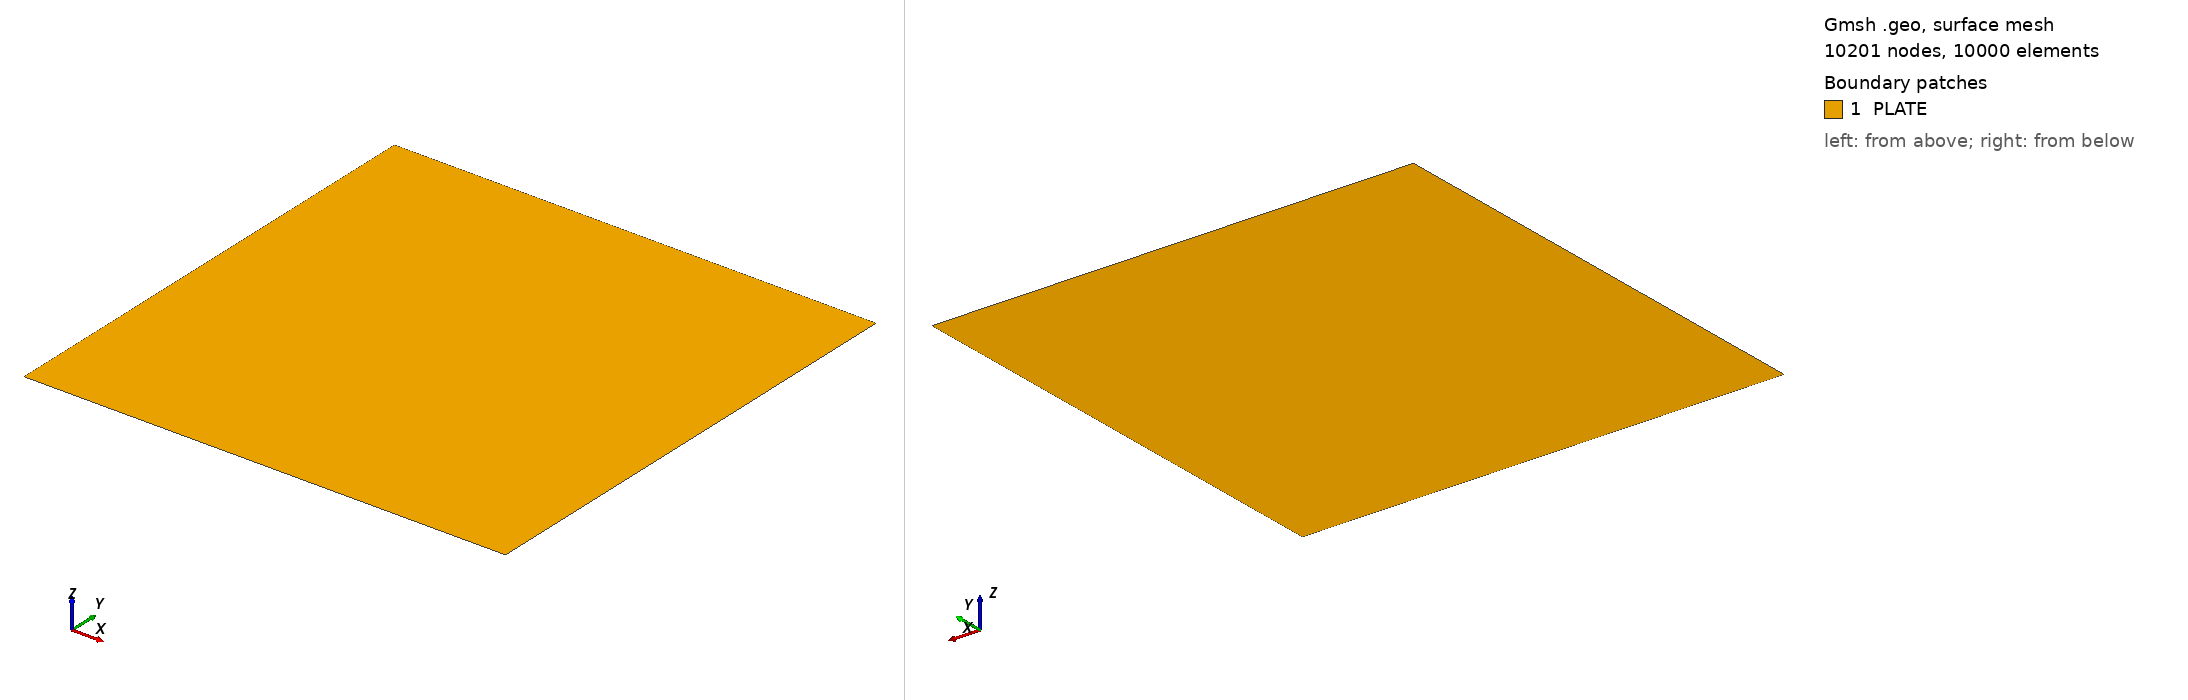

Gmsh geometry script, surface-meshed: 10201 nodes, 10000 surface elements. Boundary patches (legend numbers): 1 PLATE. Left view from above one corner, right view from below the opposite corner. Legend entries are the model's physical surfaces. The drawing asked Gmsh for element sizes between 1% and 20% of the model's largest extent; the script's own settings can give other sizes.

=== shaaban_01.geo (drawn) ===
a=10.;
Point(1)={-a/2,-a/2,0.0};
Point(2)={ a/2,-a/2,0.0};
Point(3)={ a/2, a/2,0.0};
Point(4)={-a/2, a/2,0.0};
//+
Line(1) = {1, 2};
//+
Line(2) = {2, 3};
//+
Line(3) = {3, 4};
//+
Line(4) = {4, 1};
//+
Curve Loop(1) = {4, 1, 2, 3};
//+
Plane Surface(1) = {1};
//+
Physical Surface("PLATE", 5) = {1};
//+
Transfinite Curve {1, 2, 3, 4} = 101 Using Progression 1;
//+
Transfinite Surface {1} = {1, 2, 3, 4};
//+
Recombine Surface {1};
